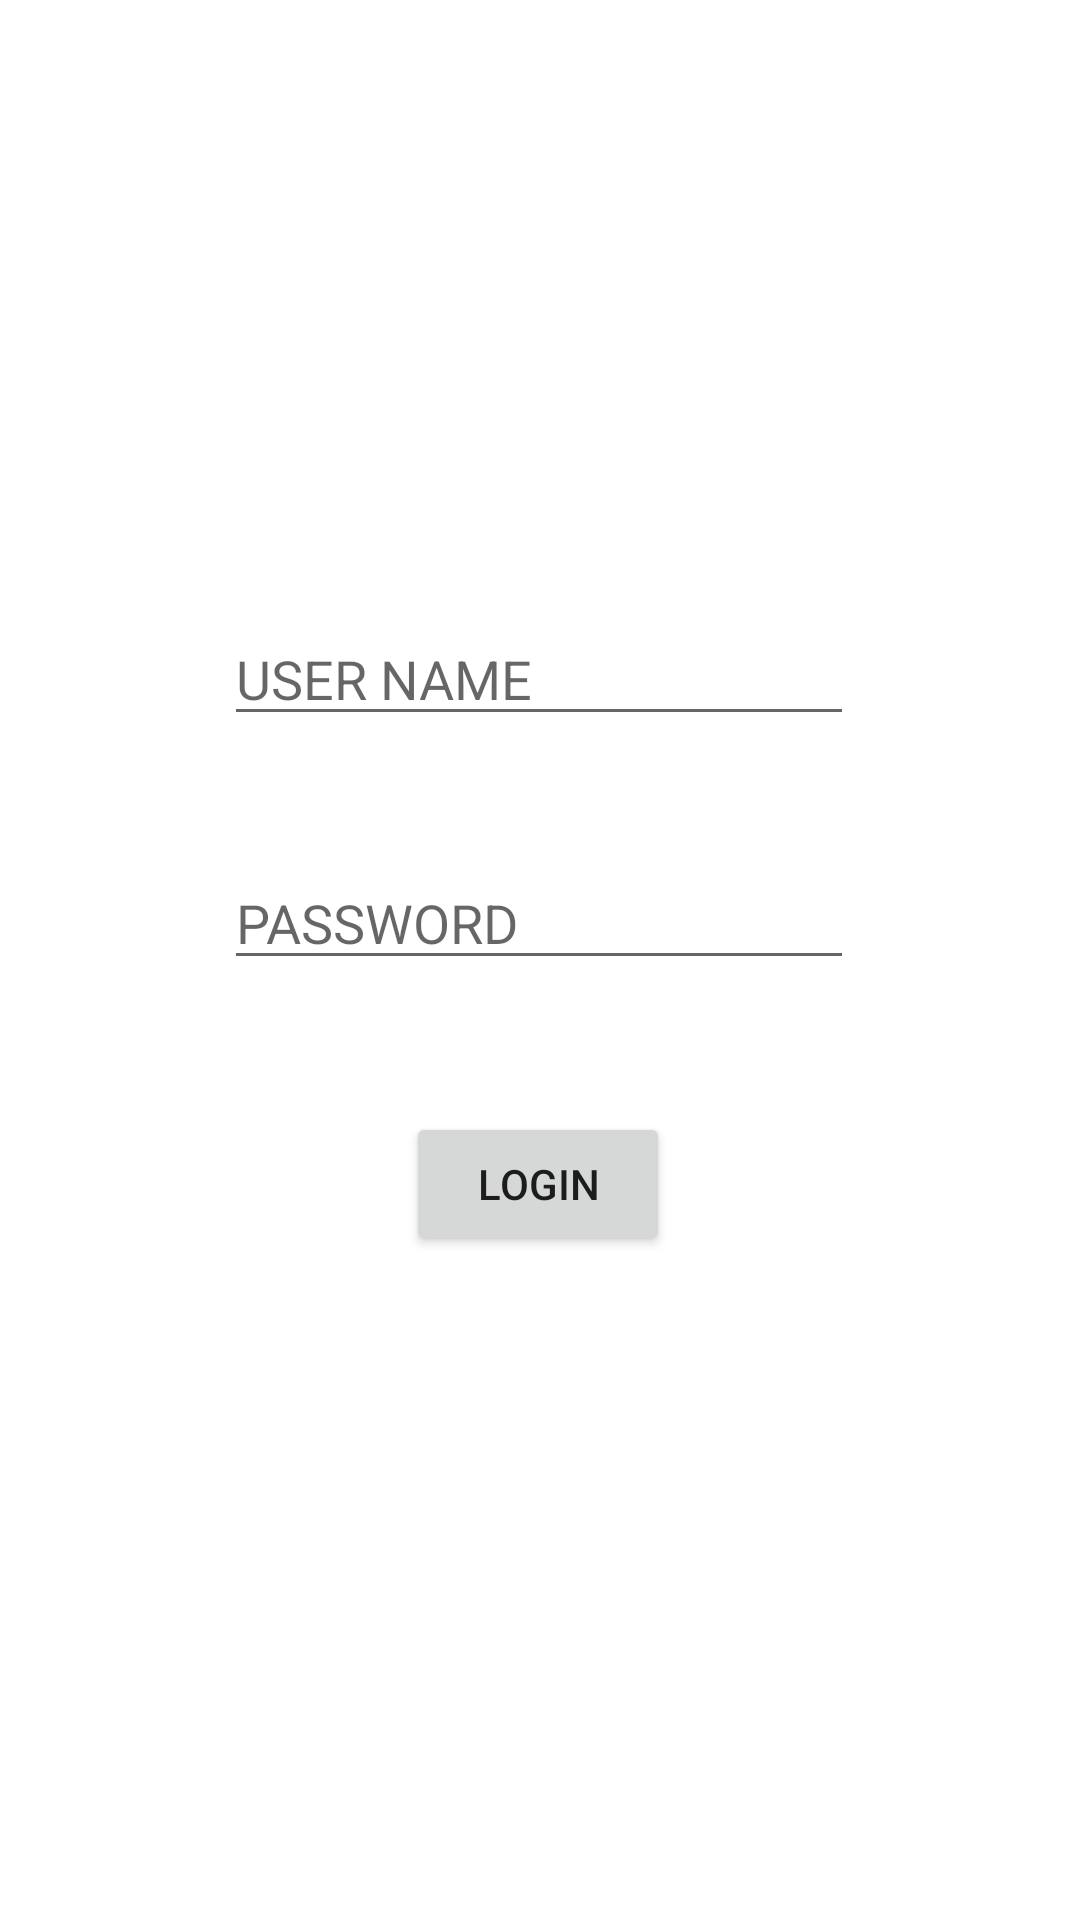

Android layout source for this screen:
<!-- AndroidManifest.xml: application theme Theme.Department_Automation -->
<!-- res/layout/activity_login.xml -->
<?xml version="1.0" encoding="utf-8"?>
<androidx.constraintlayout.widget.ConstraintLayout xmlns:android="http://schemas.android.com/apk/res/android"
    xmlns:app="http://schemas.android.com/apk/res-auto"
    xmlns:tools="http://schemas.android.com/tools"
    android:layout_width="match_parent"
    android:layout_height="match_parent"
    tools:context=".login">

    <EditText
        android:id="@+id/editTextTextPersonName2"
        android:layout_width="wrap_content"
        android:layout_height="wrap_content"
        android:layout_marginTop="204dp"
        android:ems="10"
        android:hint="USER NAME"
        android:inputType="textPersonName"
        app:layout_constraintEnd_toEndOf="parent"
        app:layout_constraintHorizontal_bias="0.497"
        app:layout_constraintStart_toStartOf="parent"
        app:layout_constraintTop_toTopOf="parent" />

    <EditText
        android:id="@+id/editTextTextPassword"
        android:layout_width="wrap_content"
        android:layout_height="wrap_content"
        android:layout_marginTop="40dp"
        android:ems="10"
        android:hint="PASSWORD"
        android:inputType="textPassword"
        app:layout_constraintEnd_toEndOf="parent"
        app:layout_constraintHorizontal_bias="0.497"
        app:layout_constraintStart_toStartOf="parent"
        app:layout_constraintTop_toBottomOf="@+id/editTextTextPersonName2" />

    <Button
        android:id="@+id/button2"
        android:layout_width="wrap_content"
        android:layout_height="wrap_content"
        android:layout_marginTop="44dp"
        android:text="LOGIN"
        app:layout_constraintEnd_toEndOf="parent"
        app:layout_constraintHorizontal_bias="0.498"
        app:layout_constraintStart_toStartOf="parent"
        app:layout_constraintTop_toBottomOf="@+id/editTextTextPassword" />

</androidx.constraintlayout.widget.ConstraintLayout>
<!-- resources referenced by this layout -->
<resources>
  <style name="Theme.Department_Automation" parent="Theme.MaterialComponents.DayNight.DarkActionBar">
          
          <item name="colorPrimary">@color/purple_500</item>
          <item name="colorPrimaryVariant">@color/purple_700</item>
          <item name="colorOnPrimary">@color/white</item>
          
          <item name="colorSecondary">@color/teal_200</item>
          <item name="colorSecondaryVariant">@color/teal_700</item>
          <item name="colorOnSecondary">@color/black</item>
          
          <item name="android:statusBarColor" tools:targetApi="l">?attr/colorPrimaryVariant</item>
          
      </style>
  <!-- not gathered from this repository: default colours our renderer supplied (Android Studio template values) -->
  <color name="purple_500">#FF6200EE</color>
  <color name="purple_700">#FF3700B3</color>
  <color name="teal_200">#FF03DAC5</color>
  <color name="teal_700">#FF018786</color>
  <color name="black">#FF000000</color>
  <color name="white">#FFFFFFFF</color>
</resources>
